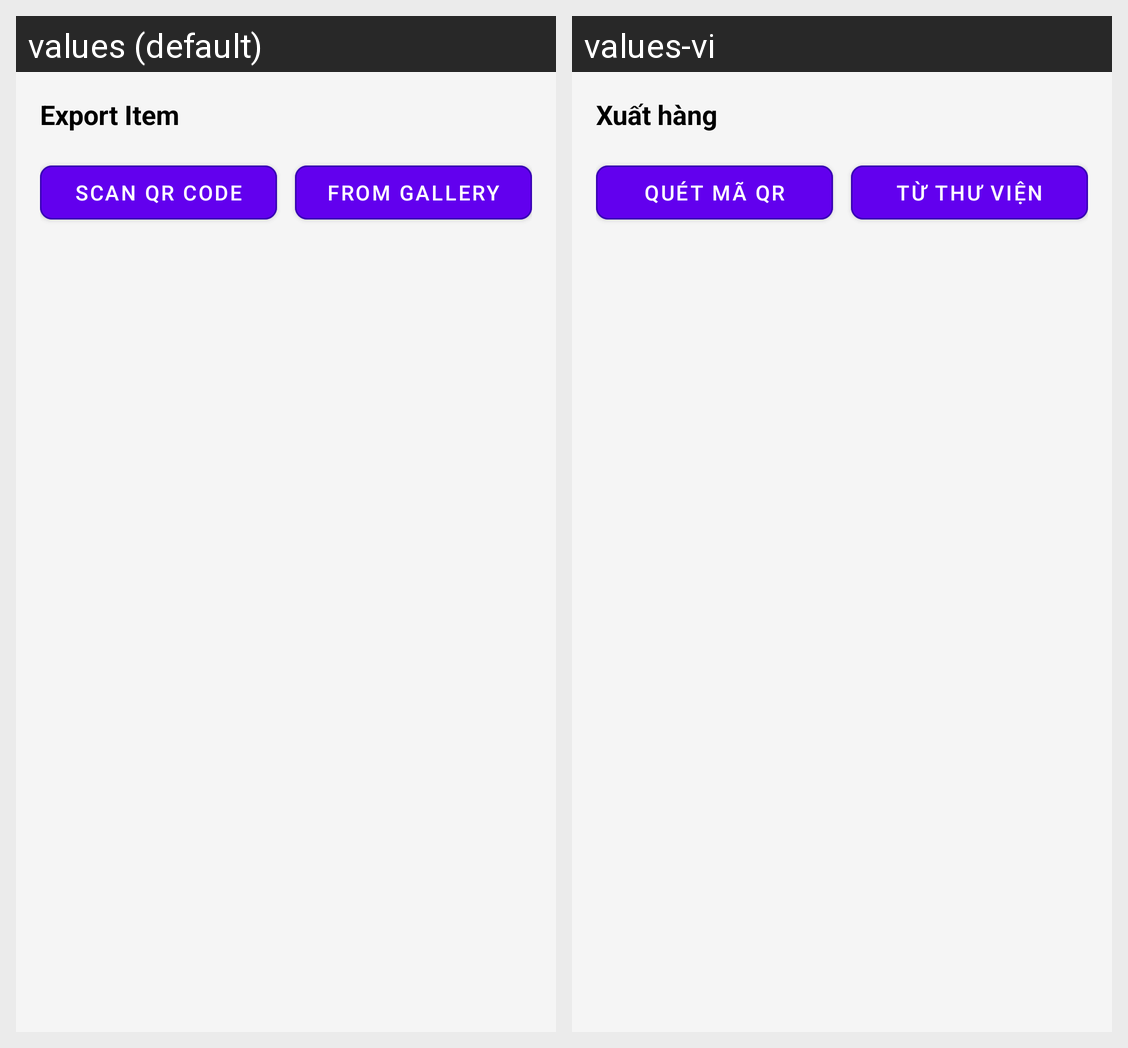

Locale-by-locale string values for the Android screen shown in this grid:
Android screen res/layout/fragment_export.xml rendered under 2 locales, left to right: values (default), values-vi. Device: Nexus 5 (rendered at 1080×1920; each locale shown at half size, 540×960, under a caption strip naming it); theme Theme.SmartWarehouse.
Strings drawn on this screen, with the default value and each locale's value (text and hints the layout hard-codes, and strings that could not be matched under every locale, appear in the picture but are not listed):

export_item
  values: Export Item
  values-vi: Xuất hàng

scan_qr_code
  values: Scan QR Code
  values-vi: Quét mã QR

from_gallery
  values: From Gallery
  values-vi: Từ thư viện
